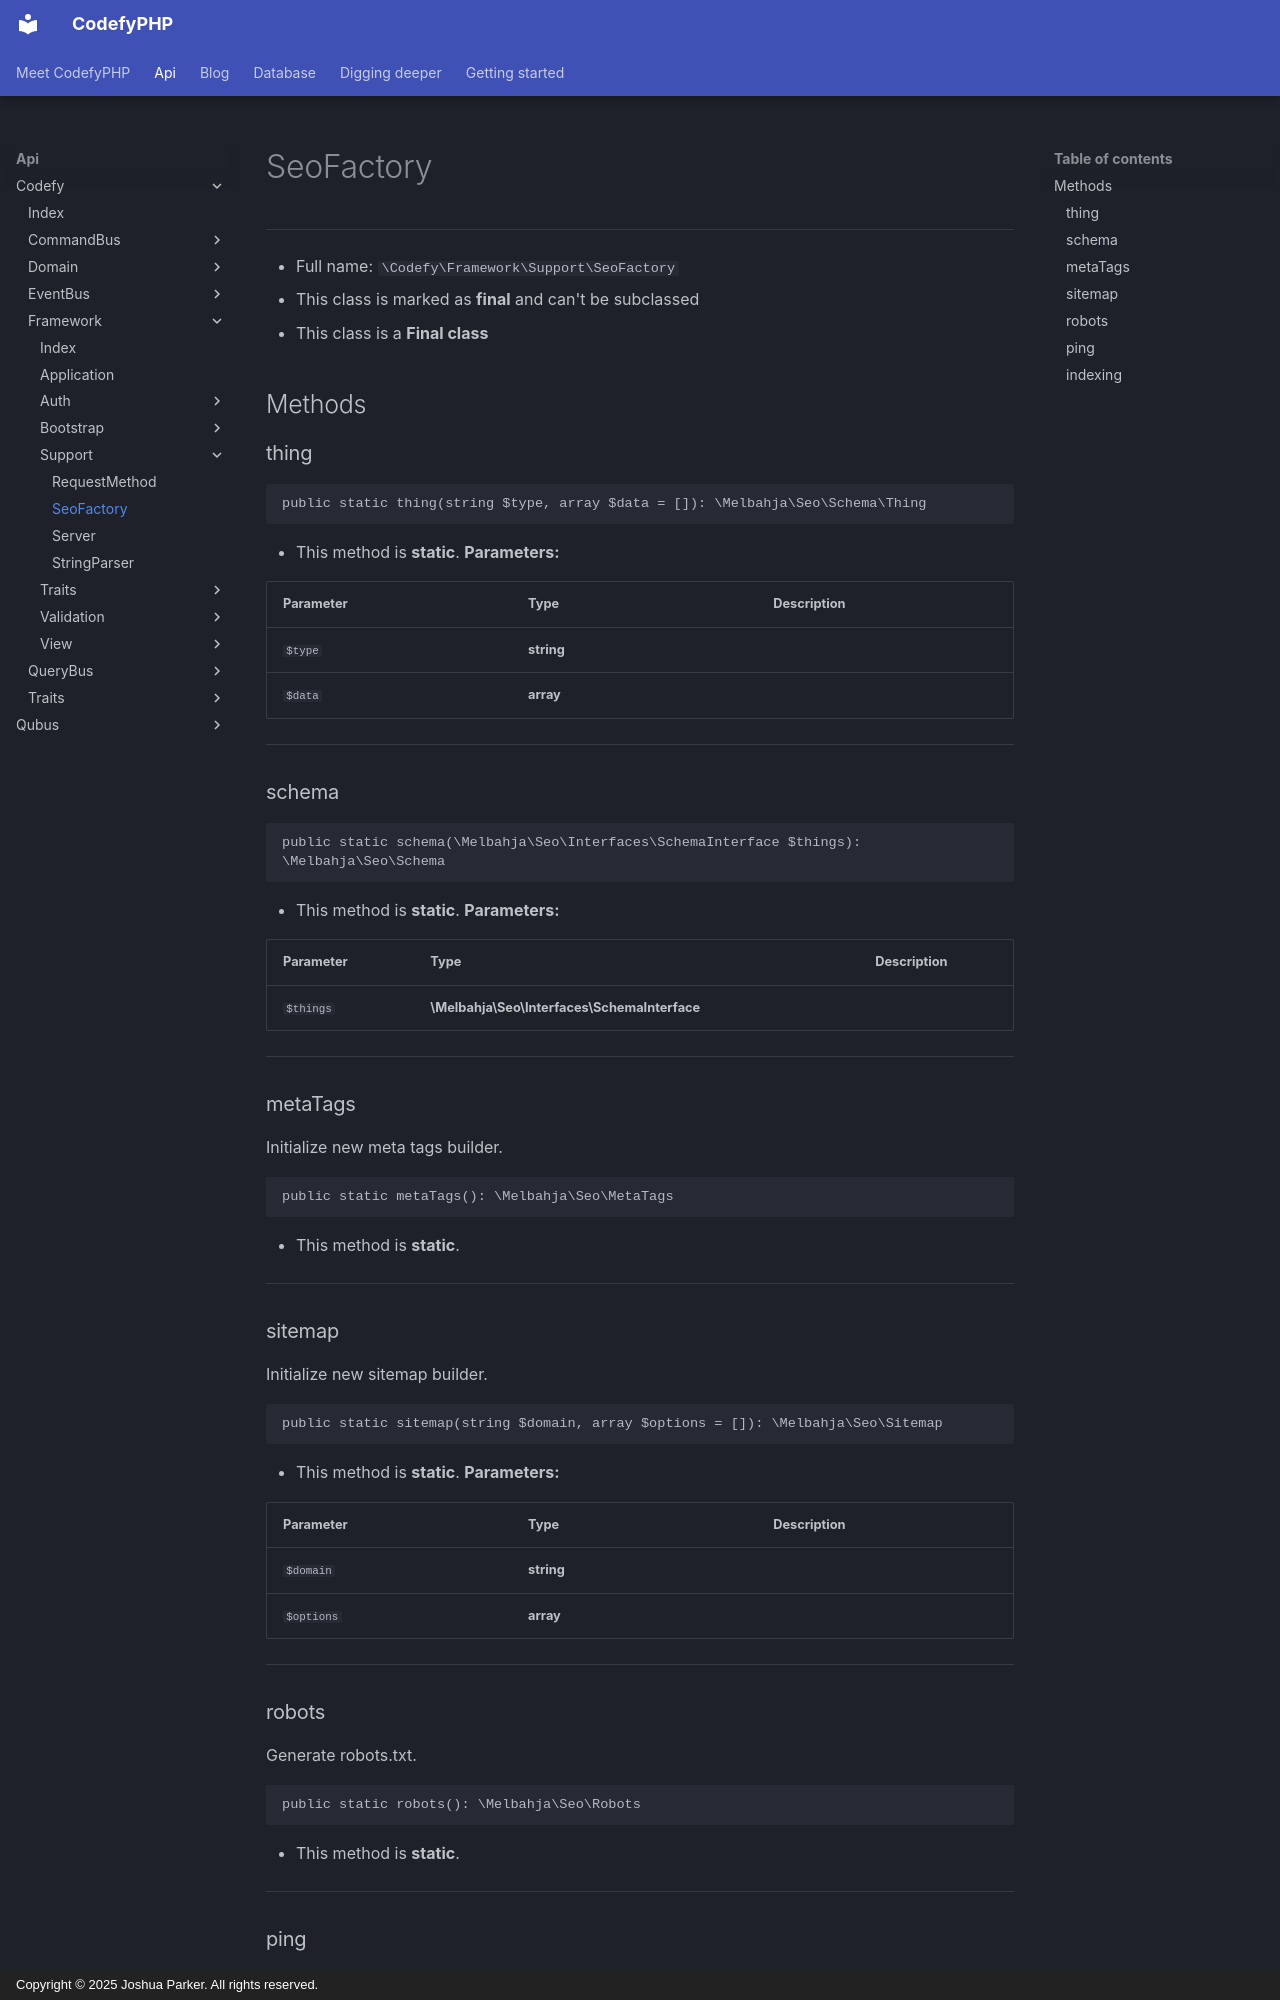

repository: codefyphp/docs · page: api/Codefy/Framework/Support/SeoFactory/index.html · generator: mkdocs · copyright: Copyright © 2025 Joshua Parker. All rights reserved.

# SeoFactory

***

* Full name: `\Codefy\Framework\Support\SeoFactory`
* This class is marked as **final** and can't be subclassed
* This class is a **Final class**

## Methods

### thing

```php
public static thing(string $type, array $data = []): \Melbahja\Seo\Schema\Thing
```

* This method is **static**.
**Parameters:**

| Parameter | Type       | Description |
|-----------|------------|-------------|
| `$type`   | **string** |             |
| `$data`   | **array**  |             |

***

### schema

```php
public static schema(\Melbahja\Seo\Interfaces\SchemaInterface $things): \Melbahja\Seo\Schema
```

* This method is **static**.
**Parameters:**

| Parameter | Type                                         | Description |
|-----------|----------------------------------------------|-------------|
| `$things` | **\Melbahja\Seo\Interfaces\SchemaInterface** |             |

***

### metaTags

Initialize new meta tags builder.

```php
public static metaTags(): \Melbahja\Seo\MetaTags
```

* This method is **static**.
***

### sitemap

Initialize new sitemap builder.

```php
public static sitemap(string $domain, array $options = []): \Melbahja\Seo\Sitemap
```

* This method is **static**.
**Parameters:**

| Parameter  | Type       | Description |
|------------|------------|-------------|
| `$domain`  | **string** |             |
| `$options` | **array**  |             |

***

### robots

Generate robots.txt.

```php
public static robots(): \Melbahja\Seo\Robots
```

* This method is **static**.
***
